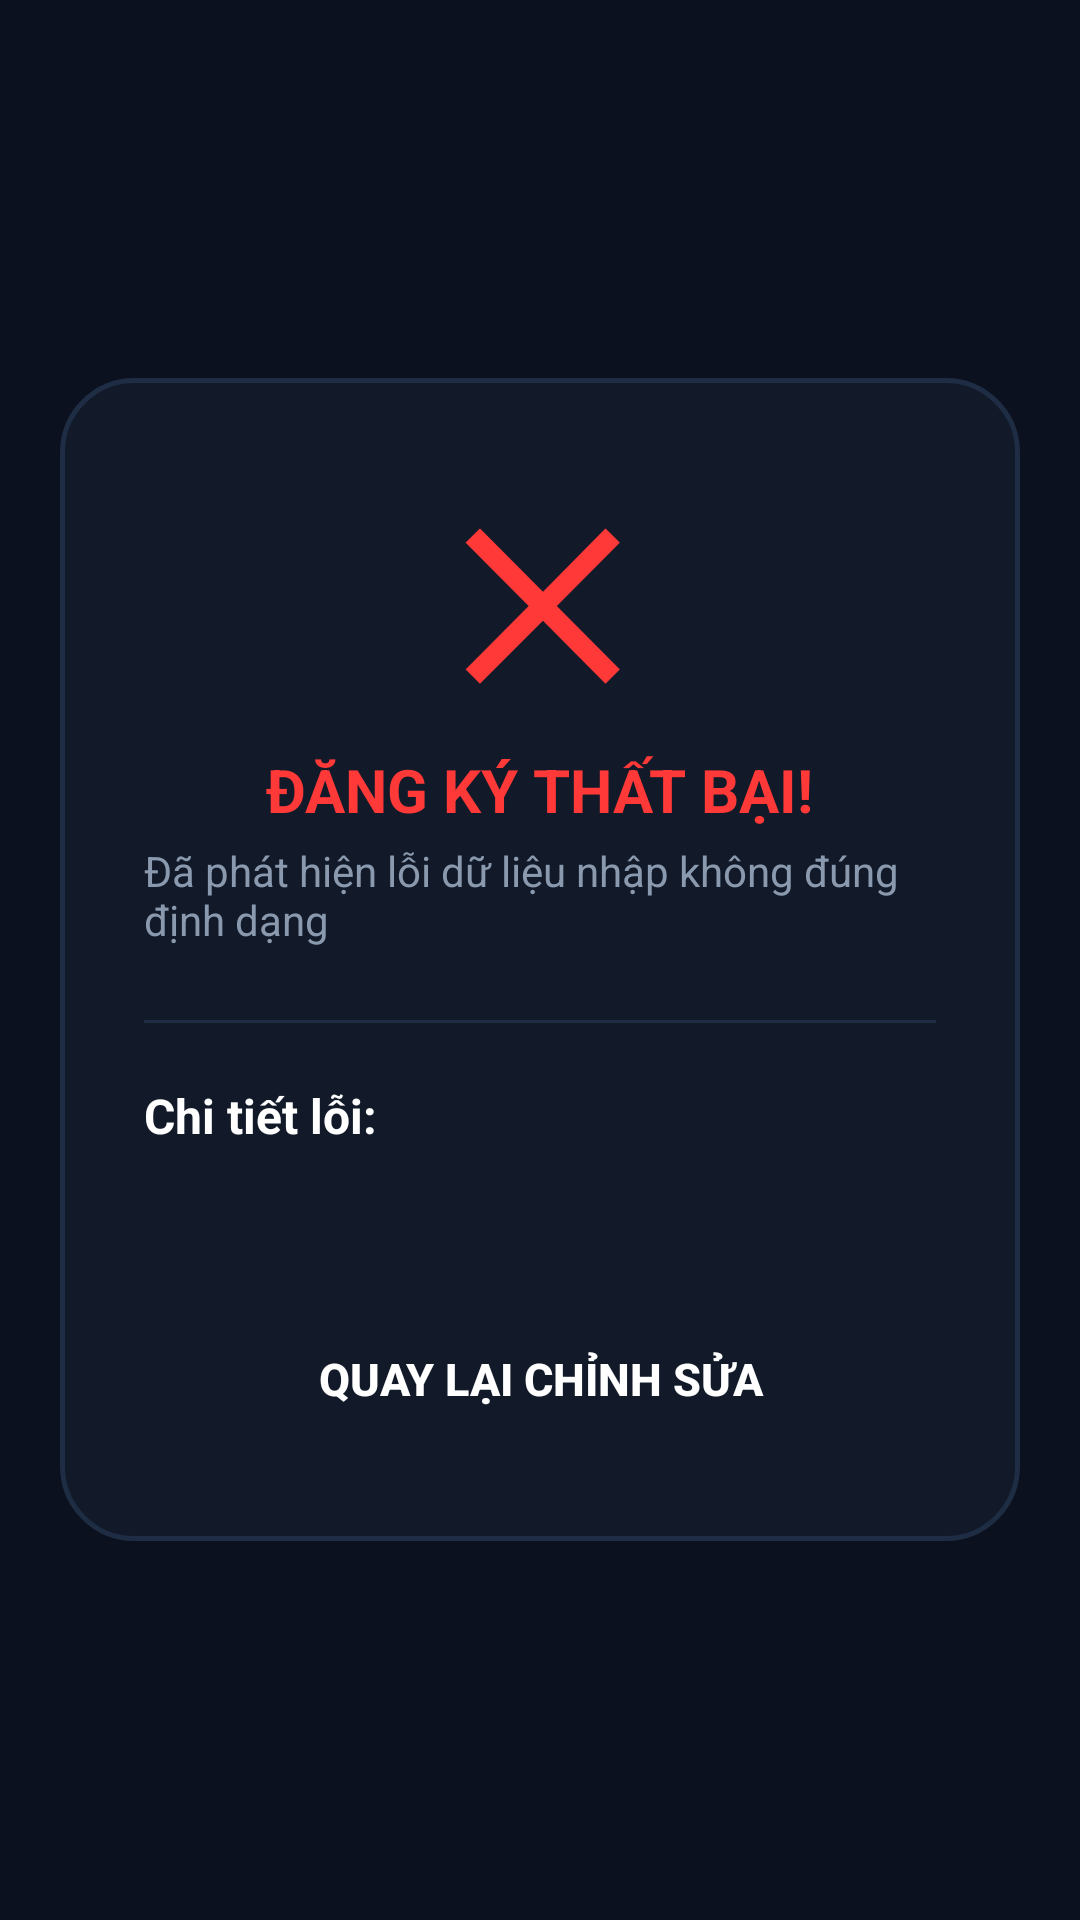

Write the Android layout XML for this screen, with the resource values it uses.
<!-- AndroidManifest.xml: application theme Theme.Bt -->
<!-- res/layout/activity_error.xml -->
<?xml version="1.0" encoding="utf-8"?>
<LinearLayout xmlns:android="http://schemas.android.com/apk/res/android"
    xmlns:tools="http://schemas.android.com/tools"
    android:layout_width="match_parent"
    android:layout_height="match_parent"
    android:background="@color/bg_dark"
    android:gravity="center"
    android:orientation="vertical"
    android:padding="20dp"
    tools:context=".ErrorActivity">

    <LinearLayout
        android:layout_width="match_parent"
        android:layout_height="wrap_content"
        android:background="@drawable/bg_card_dark"
        android:gravity="center"
        android:orientation="vertical"
        android:padding="28dp">

        <TextView
            android:layout_width="wrap_content"
            android:layout_height="wrap_content"
            android:text="✕"
            android:textColor="@color/red_error"
            android:textSize="64sp"
            android:textStyle="bold"
            tools:ignore="HardcodedText" />

        <TextView
            android:layout_width="wrap_content"
            android:layout_height="wrap_content"
            android:layout_marginTop="8dp"
            android:text="@string/title_error"
            android:textColor="@color/red_error"
            android:textSize="20sp"
            android:textStyle="bold" />

        <TextView
            android:layout_width="wrap_content"
            android:layout_height="wrap_content"
            android:layout_marginTop="4dp"
            android:layout_marginBottom="24dp"
            android:text="@string/subtitle_error"
            android:textColor="@color/text_muted"
            android:textSize="14sp" />

        <View
            android:layout_width="match_parent"
            android:layout_height="1dp"
            android:layout_marginBottom="20dp"
            android:background="@color/card_border" />

        <TextView
            android:layout_width="match_parent"
            android:layout_height="wrap_content"
            android:layout_marginBottom="8dp"
            android:text="@string/error_details_title"
            android:textColor="@color/text_white"
            android:textSize="16sp"
            android:textStyle="bold" />

        <TextView
            android:id="@+id/tvErrorDetails"
            android:layout_width="match_parent"
            android:layout_height="wrap_content"
            android:layout_marginBottom="24dp"
            android:lineSpacingExtra="4dp"
            android:textColor="@color/red_error"
            android:textSize="14sp"
            tools:text="• Lỗi: Email không đúng định dạng" />

        <androidx.appcompat.widget.AppCompatButton
            android:id="@+id/btnBack"
            android:layout_width="match_parent"
            android:layout_height="52dp"
            android:background="@drawable/bg_button_red"
            android:text="@string/btn_back_edit"
            android:textColor="@color/text_white"
            android:textSize="15sp"
            android:textStyle="bold" />

    </LinearLayout>
</LinearLayout>
<!-- resources referenced by this layout -->
<resources>
  <color name="bg_dark">#0B111E</color>
  <color name="card_border">#1E2C44</color>
  <color name="red_error">#FF3838</color>
  <color name="text_muted">#8A99AD</color>
  <color name="text_white">#FFFFFF</color>
  <!-- drawable bg_card_dark (drawable) -->
  <?xml version="1.0" encoding="utf-8"?>
  <shape xmlns:android="http://schemas.android.com/apk/res/android"
      android:shape="rectangle">
      <solid android:color="@color/card_bg" />
      <corners android:radius="24dp" />
      <stroke
          android:width="1.5dp"
          android:color="@color/card_border" />
  </shape>
  <string name="btn_back_edit">QUAY LẠI CHỈNH SỬA</string>
  <string name="error_details_title">Chi tiết lỗi:</string>
  <string name="subtitle_error">Đã phát hiện lỗi dữ liệu nhập không đúng định dạng</string>
  <string name="title_error">ĐĂNG KÝ THẤT BẠI!</string>
  <style name="Theme.Bt" parent="Base.Theme.Bt" />
  <color name="card_bg">#121A2A</color>
  <style name="Base.Theme.Bt" parent="Theme.Material3.DayNight.NoActionBar">
          <item name="android:windowBackground">@color/bg_dark</item>
          <item name="android:statusBarColor">@color/bg_dark</item>
          <item name="colorPrimary">@color/green_valid</item>
          <item name="colorError">@color/red_error</item>
      </style>
  <color name="green_valid">#00E676</color>
</resources>
